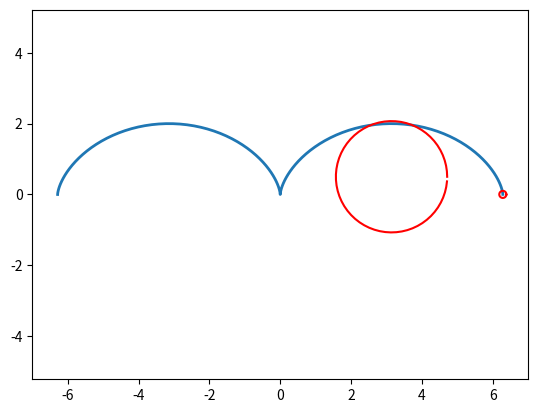

Source code (Python):
import numpy as np
import matplotlib.pyplot as plt
from matplotlib.animation import FuncAnimation
 
fig, ax = plt.subplots() 
 
line, = plt.plot([], [], '-', lw=2)
 
xdata, ydata = [], [] 

edge = 7
plt.axis('equal')
ax.set_xlim(-edge, edge)
ax.set_ylim(-edge, edge)

ball1, = plt.plot([], [], '-', color='r', label='Ball')
ball2, = plt.plot([], [], '-', color='r', label='Ball')

def circle_move(t):
    R = 1
    x0 = R*(t-np.sin(t))
    y0 = R*(1-np.cos(t))
    alpha = np.arange(0, 2*np.pi, 0.1)
    R = 0.1
    x = x0 + R*np.cos(alpha)
    y = y0 + R*np.sin(alpha)
    return x, y

def ball_move(t):
    R = 1
    x0 = R*(t-np.sin(t))-R*(t-np.sin(t))/2
    y0 = R/2
    alpha = np.arange(0, 2*np.pi, 0.1)
    R = R*(np.pi-np.sin(np.pi))/2
    x = x0 + R*np.cos(alpha)
    y = y0 + R*np.sin(alpha)
    return x, y

def line_move(t):
    R = 1
    xdata.append(R*(t-np.sin(t)))
    ydata.append(R*(1-np.cos(t)))
    return xdata, ydata

def update(i):
    line.set_data(line_move(t=i)) 
    ball1.set_data(circle_move(t=i))
    ball2.set_data(ball_move(t=i))
    return line, ball1, ball2
 
ani = FuncAnimation(fig, update, frames=np.arange(-2*np.pi, 2*np.pi, 0.1), interval=100)            
 


#ani = FuncAnimation(fig, animate, frames=np.arange(-2*np.pi, 2*np.pi, 0.1), interval=100)   


ani.save('anim3.gif')
